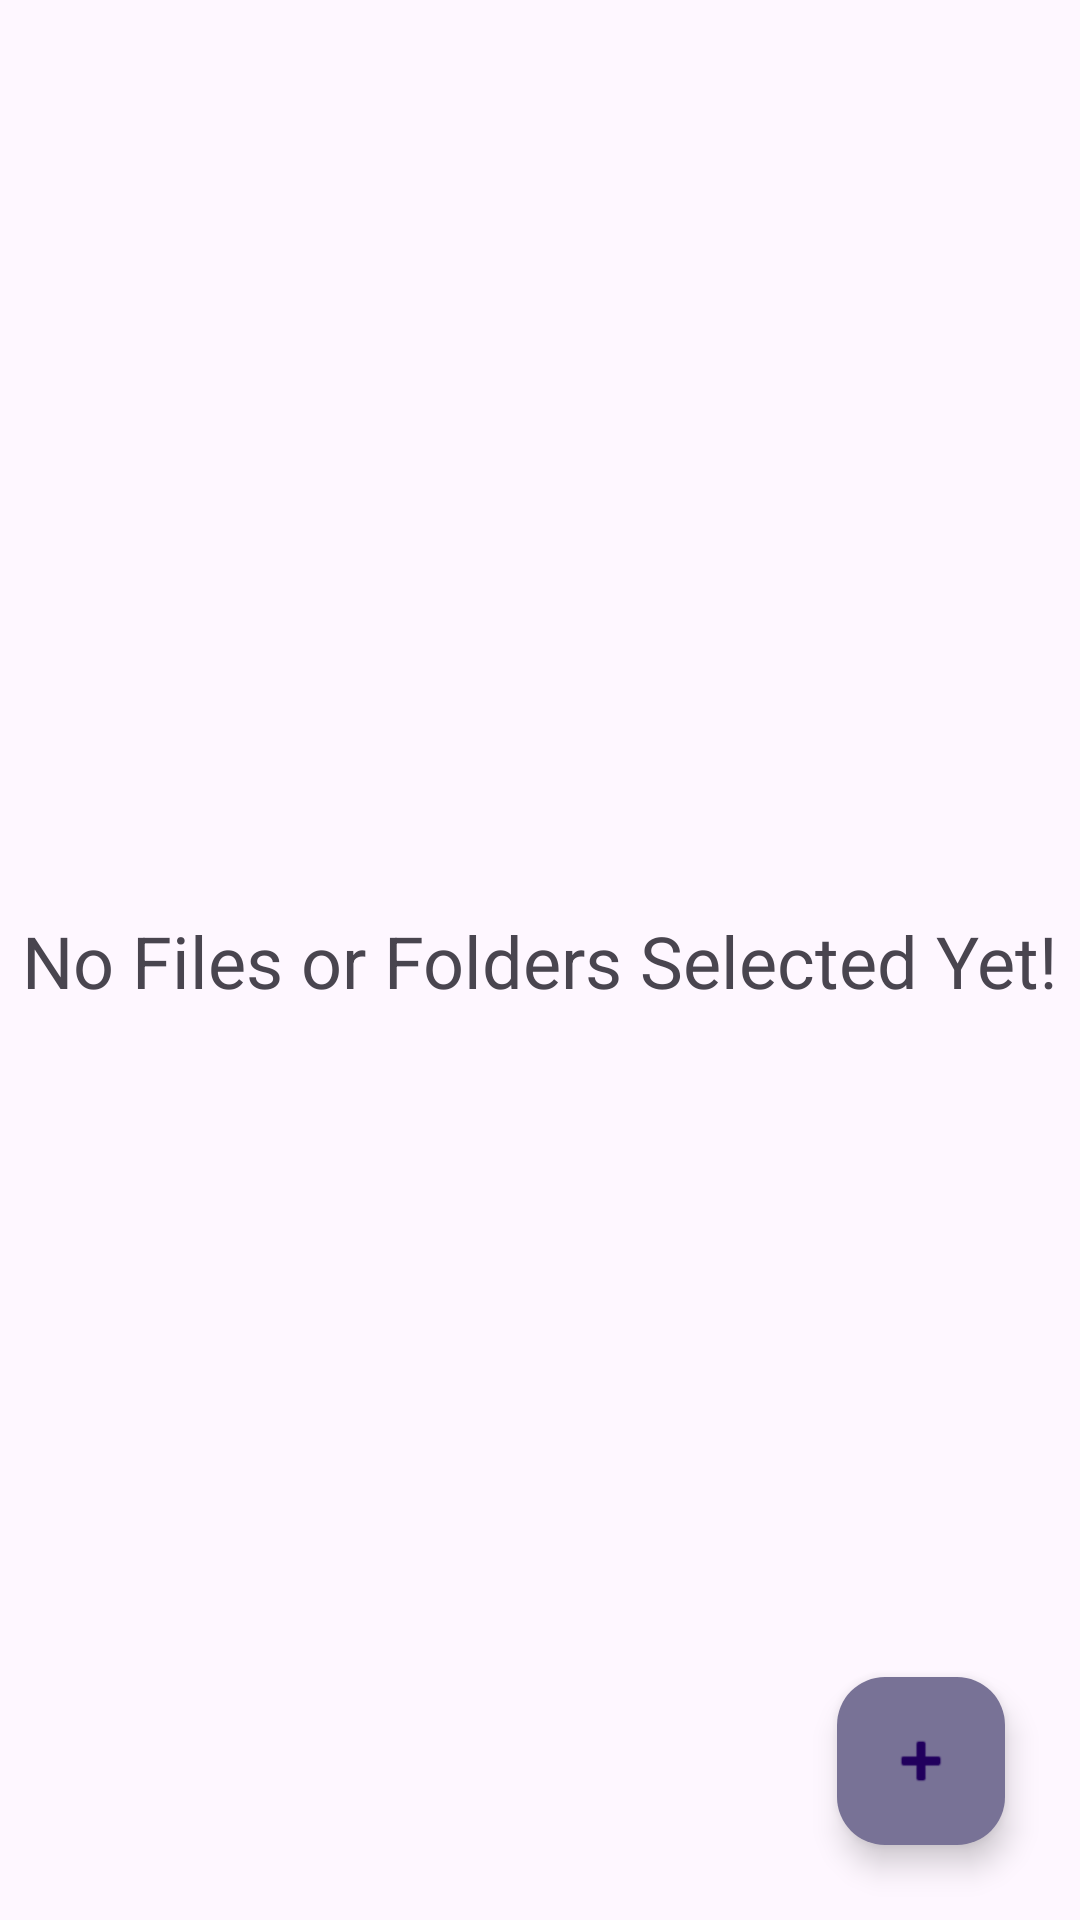

Produce the Android XML layout that renders to this screen, including the resource entries it uses.
<!-- AndroidManifest.xml: application theme Theme.BootAnimationPlayer -->
<!-- res/layout/fragment_files_and_folders.xml -->
<?xml version="1.0" encoding="utf-8"?>
<androidx.constraintlayout.widget.ConstraintLayout xmlns:android="http://schemas.android.com/apk/res/android"
    xmlns:app="http://schemas.android.com/apk/res-auto"
    xmlns:tools="http://schemas.android.com/tools"
    android:layout_width="match_parent"
    android:layout_height="match_parent"
    tools:context=".ui.activities.MainActivity">

    <TextView
        android:id="@+id/no_files_or_folders_selected_text_view"
        android:layout_width="wrap_content"
        android:layout_height="wrap_content"
        android:text="No Files or Folders Selected Yet!"
        android:textSize="24dp"
        app:layout_constraintBottom_toBottomOf="parent"
        app:layout_constraintEnd_toEndOf="parent"
        app:layout_constraintStart_toStartOf="parent"
        app:layout_constraintTop_toTopOf="parent" />

    <androidx.recyclerview.widget.RecyclerView
        android:id="@+id/folders_recycler_view"
        android:layout_width="match_parent"
        android:layout_height="wrap_content"
        app:layout_constraintBottom_toBottomOf="parent"
        app:layout_constraintEnd_toEndOf="parent"
        app:layout_constraintStart_toStartOf="parent"
        app:layout_constraintTop_toTopOf="parent"
        tools:listitem="@layout/folder_list_item" />

    <com.google.android.material.floatingactionbutton.FloatingActionButton
        android:id="@+id/add_files_and_folders_fab"
        android:layout_width="wrap_content"
        android:layout_height="wrap_content"
        android:layout_marginBottom="25dp"
        android:layout_marginEnd="25dp"
        android:backgroundTint="@color/material_dynamic_tertiary50"
        app:layout_constraintBottom_toBottomOf="parent"
        app:layout_constraintRight_toRightOf="parent"
        app:srcCompat="@android:drawable/ic_input_add" />
</androidx.constraintlayout.widget.ConstraintLayout>
<!-- res/layout/folder_list_item.xml (included above) -->
<?xml version="1.0" encoding="utf-8"?>
<androidx.constraintlayout.widget.ConstraintLayout xmlns:android="http://schemas.android.com/apk/res/android"
    xmlns:app="http://schemas.android.com/apk/res-auto"
    android:layout_width="match_parent"
    android:layout_height="wrap_content"
    android:layout_marginEnd="5dp"
    android:layout_marginStart="5dp"
    android:layout_marginTop="10dp">

    <com.google.android.material.card.MaterialCardView
        android:id="@+id/card_view"
        android:layout_width="match_parent"
        android:layout_height="match_parent"
        android:elevation="10dp"
        app:cardBackgroundColor="@color/material_dynamic_secondary90"
        app:cardCornerRadius="10dp"
        app:cardElevation="2dp"
        app:cardPreventCornerOverlap="true">

        <androidx.constraintlayout.widget.ConstraintLayout
            android:layout_width="match_parent"
            android:layout_height="wrap_content"
            android:padding="10dp">

            <ImageView
                android:id="@+id/folder_icon"
                android:layout_width="0dp"
                android:layout_height="0dp"
                android:src="@drawable/baseline_folder_closed"
                app:layout_constraintBottom_toBottomOf="parent"
                app:layout_constraintDimensionRatio="1:1"
                app:layout_constraintEnd_toStartOf="@+id/folder_name"
                app:layout_constraintStart_toStartOf="parent"
                app:layout_constraintTop_toTopOf="parent"
                app:layout_constraintWidth_percent="0.15"
                app:tint="@color/material_dynamic_tertiary50" />

            <ImageView
                android:id="@+id/arrow_down"
                android:layout_width="0dp"
                android:layout_height="0dp"
                android:src="@drawable/baseline_keyboard_arrow_down"
                app:layout_constraintBottom_toBottomOf="parent"
                app:layout_constraintDimensionRatio="1:1"
                app:layout_constraintEnd_toEndOf="parent"
                app:layout_constraintStart_toEndOf="@+id/folder_name"
                app:layout_constraintTop_toTopOf="parent"
                app:layout_constraintWidth_percent="0.08" />

            <TextView
                android:id="@+id/folder_name"
                android:layout_width="0dp"
                android:layout_height="wrap_content"
                android:layout_marginStart="10dp"
                android:text="Folder Name"
                android:textColor="@color/material_dynamic_primary50"
                android:textSize="24dp"
                android:textStyle="bold"
                app:layout_constraintBottom_toTopOf="@+id/folder_path"
                app:layout_constraintEnd_toStartOf="@+id/arrow_down"
                app:layout_constraintStart_toEndOf="@+id/folder_icon"
                app:layout_constraintTop_toTopOf="parent" />

            <TextView
                android:id="@+id/folder_path"
                android:layout_width="0dp"
                android:layout_height="wrap_content"
                android:layout_marginStart="10dp"
                android:text="Folder Path"
                android:textColor="@color/material_dynamic_secondary60"
                android:textSize="16dp"
                android:textStyle="italic"
                app:layout_constraintBottom_toBottomOf="parent"
                app:layout_constraintEnd_toStartOf="@id/arrow_down"
                app:layout_constraintStart_toEndOf="@id/folder_icon"
                app:layout_constraintTop_toBottomOf="@+id/folder_name" />
        </androidx.constraintlayout.widget.ConstraintLayout>
    </com.google.android.material.card.MaterialCardView>
</androidx.constraintlayout.widget.ConstraintLayout>
<!-- resources referenced by this layout -->
<resources>
  <!-- drawable baseline_folder_closed (drawable) -->
  <vector xmlns:android="http://schemas.android.com/apk/res/android"
      android:width="24dp"
      android:height="24dp"
      android:tint="#000000"
      android:viewportHeight="24"
      android:viewportWidth="24">
      <path
          android:fillColor="@android:color/white"
          android:pathData="M10,4H4c-1.1,0 -1.99,0.9 -1.99,2L2,18c0,1.1 0.9,2 2,2h16c1.1,0 2,-0.9 2,-2V8c0,-1.1 -0.9,-2 -2,-2h-8l-2,-2z" />
  </vector>
  <!-- drawable baseline_keyboard_arrow_down (drawable) -->
  <vector xmlns:android="http://schemas.android.com/apk/res/android"
      android:width="24dp"
      android:height="24dp"
      android:tint="#000000"
      android:viewportHeight="24"
      android:viewportWidth="24">
      <path
          android:fillColor="@android:color/white"
          android:pathData="M7.41,8.59L12,13.17l4.59,-4.58L18,10l-6,6 -6,-6 1.41,-1.41z" />
  </vector>
  <style name="Theme.BootAnimationPlayer" parent="Base.Theme.BootAnimationPlayer" />
  <style name="Base.Theme.BootAnimationPlayer" parent="Theme.Material3.DayNight.NoActionBar">
          
          
      </style>
</resources>
